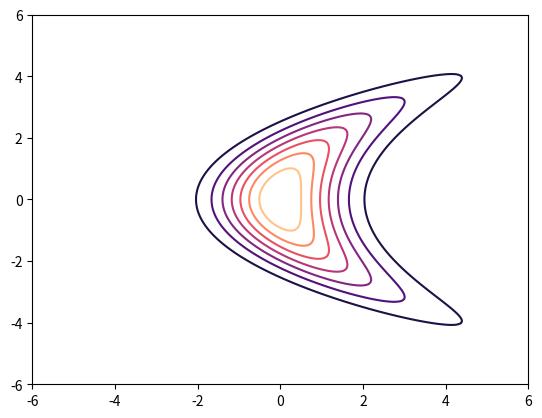

Write the Python code that produced this figure.
import matplotlib.pyplot as plt
import numpy as np

from scipy.stats import multivariate_normal

# Example parameters of multivariate
banana_mu2 = 0
banana_std2 = 4
banana_std1 = 1

# Create grid and multivariate normal
x = np.linspace(-6, 6, 200)
y = np.linspace(-6, 6, 200)
X, Y = np.meshgrid(x, y)
pos = np.empty(X.shape + (2,))
pos[:, :, 0] = X
pos[:, :, 1] = Y

# Not efficient but simple implementation purely for visualisation
def banana_pdf(pos):
    """
    N(x2|0,4)N(x1|(1/4)*x2**2,1)
    """
    p2 = multivariate_normal(banana_mu2, banana_std2)

    def banana_pdf_direct(x1, x2):
        p1pdf = multivariate_normal(x2 ** 2 / 4, banana_std1).pdf(x1)
        return p1pdf * p2.pdf(x2)

    n1, n2, _ = pos.shape
    pos = pos.reshape(-1, 2)
    x1, x2 = pos[:, 0], pos[:, 1]
    pdfs = np.zeros(x1.shape)
    for i in range(x1.shape[0]):
        pdfs[i] = banana_pdf_direct(x1[i], x2[i])
    return pdfs.reshape((n1, n2))


plt.figure()
plt.contour(X, Y, banana_pdf(pos), cmap='magma')
plt.show()
